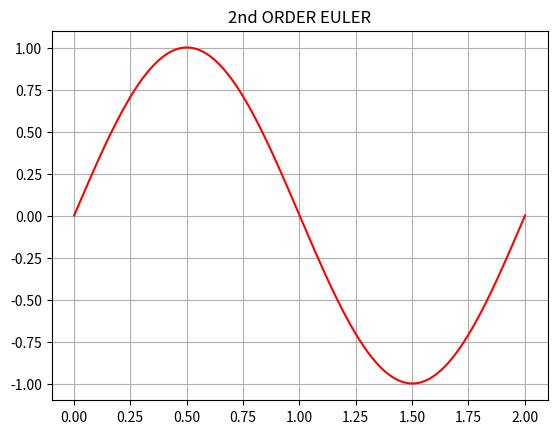

Recreate this plot in Python.
import numpy as np
import matplotlib.pyplot as plt

"Function Declaration"
def d2y_dx2(x):
    d2y_dx2=-(np.pi**2)*np.sin(np.pi*x)
    return d2y_dx2

def dy_dx(x,y_d01,y_d2):
    dy_dx=y_d01+h*y_d2
    return dy_dx

"Initial Condition"
X0=0
Y0=0
Y_d1_X0=np.pi

"Arrays and Variable cotainer" 
X=[]
Y=[]
h=0.001 #Performance

"Main Program Loop"
while X0<=2:
    y_i1=Y0+h*Y_d1_X0
    Y.append(y_i1)
    
    Y0=y_i1
    y_d01=Y_d1_X0
    y_d2=d2y_dx2(X0)
    y_d1=dy_dx(X0,y_d01,y_d2)
    Y_d1_X0=y_d1
    
    X0=X0+h
    X.append(X0)
    
"PLOTING GRAPH"
plt.title("2nd ORDER EULER")
plt.plot(X,Y,'r')
plt.grid(True)
plt.show    
    